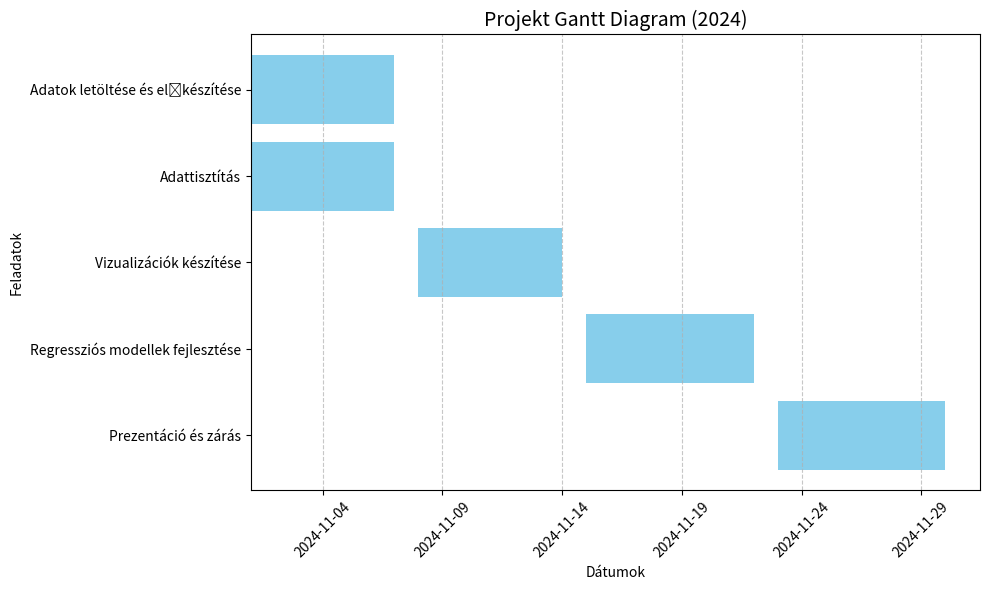

Recreate this plot in Python.
import matplotlib.pyplot as plt
import pandas as pd
import matplotlib.dates as mdates

# Feladatok és időtartamok definiálása
tasks = [
    {"Task": "Adatok letöltése és előkészítése", "Start": "2024-11-01", "End": "2024-11-07"},
    {"Task": "Adattisztítás", "Start": "2024-11-01", "End": "2024-11-07"},
    {"Task": "Vizualizációk készítése", "Start": "2024-11-08", "End": "2024-11-14"},
    {"Task": "Regressziós modellek fejlesztése", "Start": "2024-11-15", "End": "2024-11-22"},
    {"Task": "Prezentáció és zárás", "Start": "2024-11-23", "End": "2024-11-30"}
]

# DataFrame létrehozása
df = pd.DataFrame(tasks)
df["Start"] = pd.to_datetime(df["Start"])
df["End"] = pd.to_datetime(df["End"])
df["Duration"] = (df["End"] - df["Start"]).dt.days

# Konvertálás matplotlib által kezelt dátumformátumba
df["Start_num"] = mdates.date2num(df["Start"])
df["End_num"] = mdates.date2num(df["End"])

# Gantt-diagram készítése
fig, ax = plt.subplots(figsize=(10, 6))

for i, task in df.iterrows():
    ax.barh(task["Task"], task["Duration"], left=task["Start_num"], color="skyblue")

# X-tengely beállításai
ax.xaxis.set_major_formatter(mdates.DateFormatter("%Y-%m-%d"))
ax.xaxis.set_major_locator(mdates.DayLocator(interval=5))
plt.xticks(rotation=45)
ax.invert_yaxis()
ax.set_title("Projekt Gantt Diagram (2024)", fontsize=14)
ax.set_xlabel("Dátumok")
ax.set_ylabel("Feladatok")
plt.grid(axis="x", linestyle="--", alpha=0.7)
plt.tight_layout()

# Gantt-diagram mentése PDF formátumban
plt.savefig("Projekt_Gantt_Diagram_2024.pdf", format="pdf")
plt.show()
